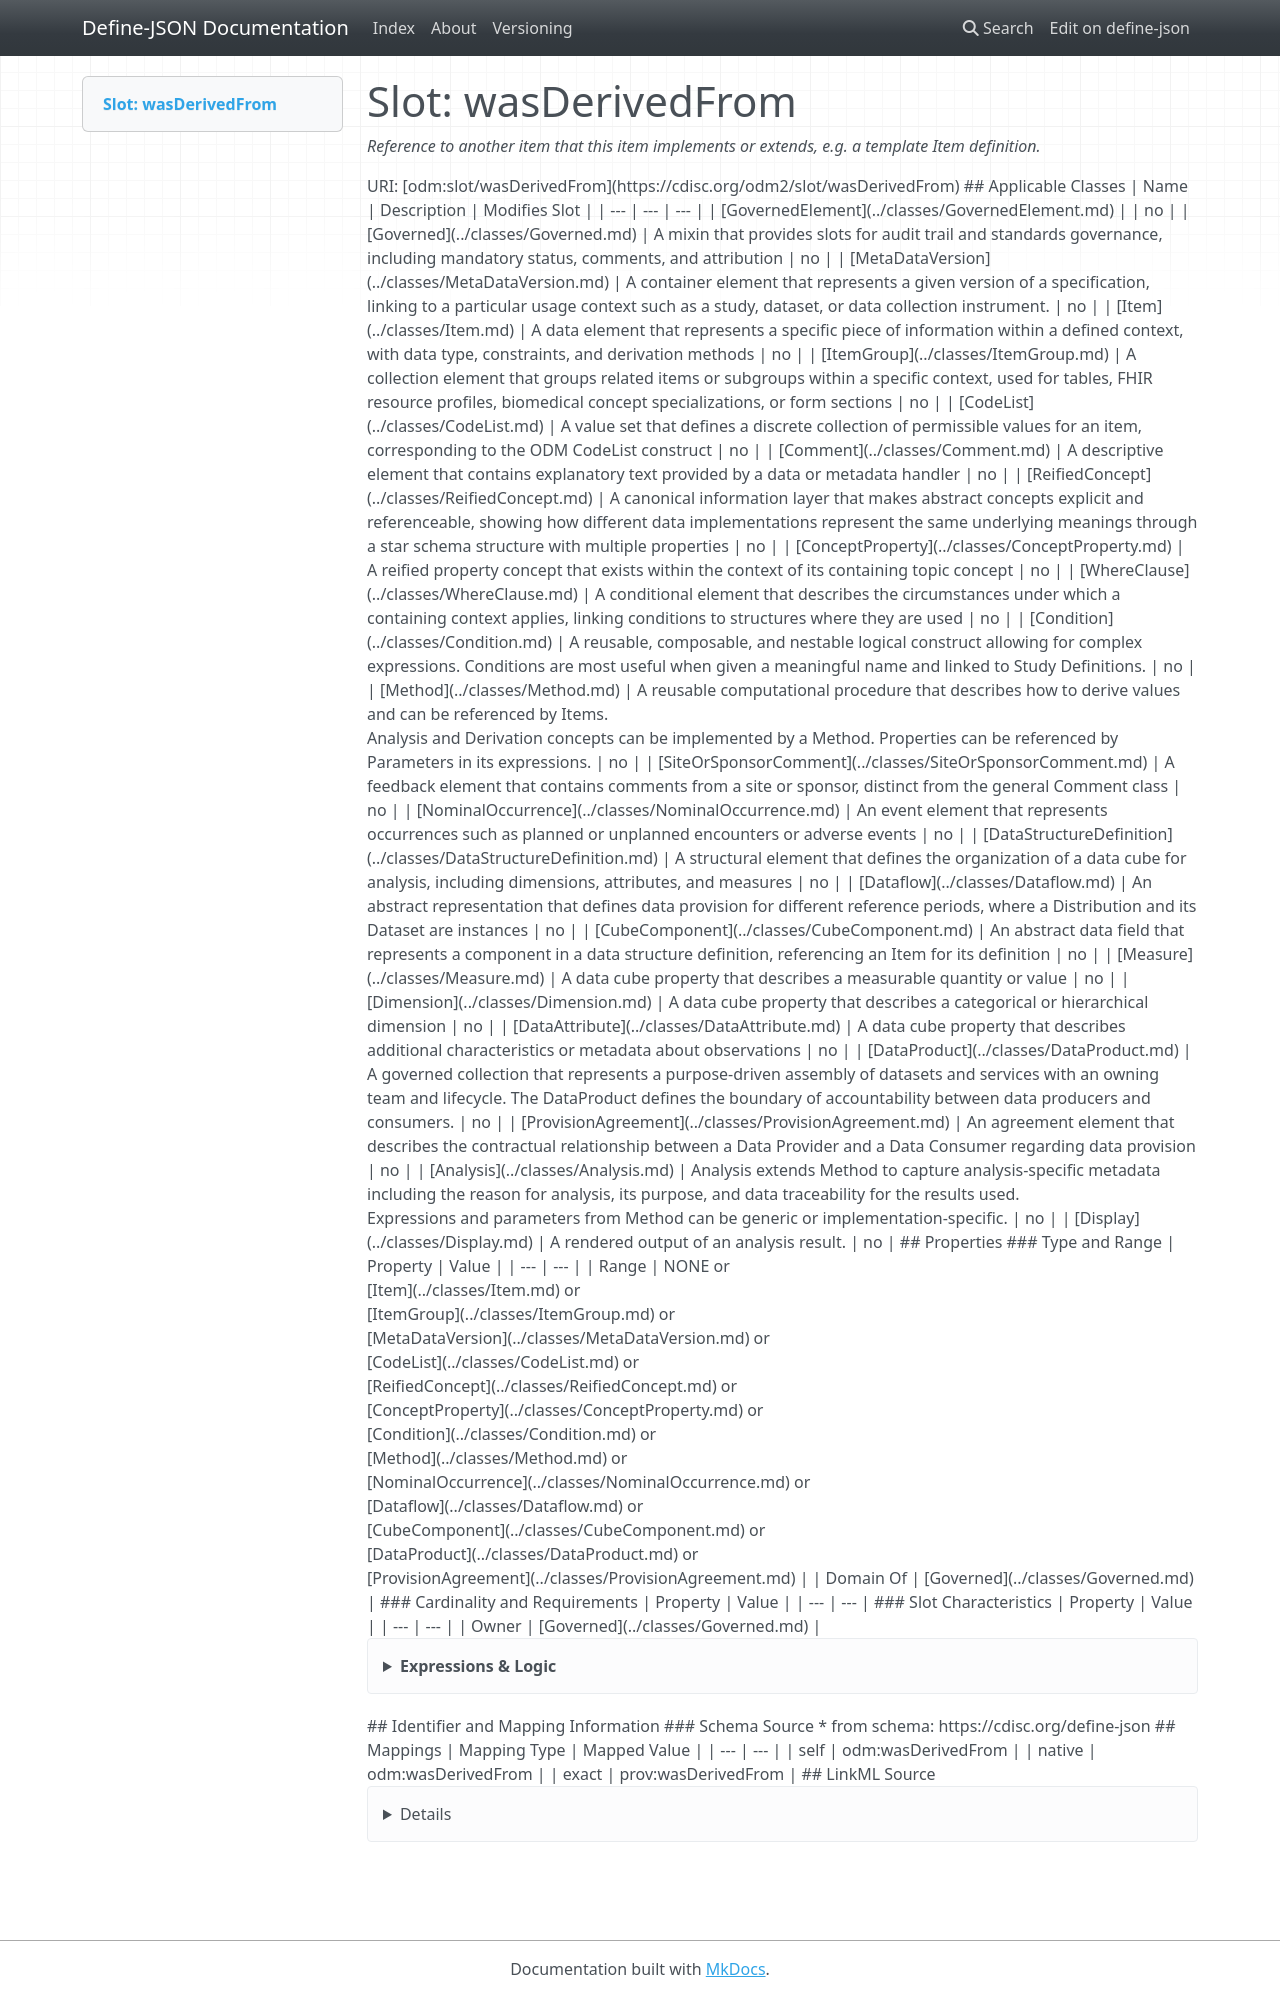

repository: TeMeta/define-json · page: slots/wasDerivedFrom/index.html · generator: mkdocs



# Slot: wasDerivedFrom 


_Reference to another item that this item implements or extends, e.g. a template Item definition._





URI: [odm:slot/wasDerivedFrom](https://cdisc.org/odm2/slot/wasDerivedFrom)
Alias: wasDerivedFrom

<!-- no inheritance hierarchy -->





## Applicable Classes

| Name | Description | Modifies Slot |
| --- | --- | --- |
| [Comment](../classes/Comment.md) | A descriptive element that contains explanatory text provided by a data or metadata handler |  no  |
| [Analysis](../classes/Analysis.md) | Analysis extends Method to capture analysis-specific metadata including the reason for analysis, its purpose, and data traceability for the results used.<br>Expressions and parameters from Method can be generic or implementation-specific. |  no  |
| [Dimension](../classes/Dimension.md) | A data cube property that describes a categorical or hierarchical dimension |  no  |
| [Condition](../classes/Condition.md) | A reusable, composable, and nestable logical construct allowing for complex expressions. Conditions are most useful when given a meaningful name and linked to Study Definitions. |  no  |
| [DataAttribute](../classes/DataAttribute.md) | A data cube property that describes additional characteristics or metadata about observations |  no  |
| [SiteOrSponsorComment](../classes/SiteOrSponsorComment.md) | A feedback element that contains comments from a site or sponsor, distinct from the general Comment class |  no  |
| [ProvisionAgreement](../classes/ProvisionAgreement.md) | An agreement element that describes the contractual relationship between a Data Provider and a Data Consumer regarding data provision |  no  |
| [WhereClause](../classes/WhereClause.md) | A conditional element that describes the circumstances under which a containing context applies, linking conditions to structures where they are used |  no  |
| [GovernedElement](../classes/GovernedElement.md) |  |  no  |
| [Display](../classes/Display.md) | A rendered output of an analysis result. |  no  |
| [Governed](../classes/Governed.md) | A mixin that provides slots for audit trail and standards governance, including mandatory status, comments, and attribution |  no  |
| [CubeComponent](../classes/CubeComponent.md) | An abstract data field that represents a component in a data structure definition, referencing an Item for its definition |  no  |
| [Measure](../classes/Measure.md) | A data cube property that describes a measurable quantity or value |  no  |
| [NominalOccurrence](../classes/NominalOccurrence.md) | An event element that represents occurrences such as planned or unplanned encounters or adverse events |  no  |
| [DataStructureDefinition](../classes/DataStructureDefinition.md) | A structural element that defines the organization of a data cube for analysis, including dimensions, attributes, and measures |  no  |
| [DataProduct](../classes/DataProduct.md) | A governed collection that represents a purpose-driven assembly of datasets and services with an owning team and lifecycle. The DataProduct defines the boundary of accountability between data producers and consumers. |  no  |
| [ReifiedConcept](../classes/ReifiedConcept.md) | A canonical information layer that makes abstract concepts explicit and referenceable, showing how different data implementations represent the same underlying meanings through a star schema structure with multiple properties |  no  |
| [Method](../classes/Method.md) | A reusable computational procedure that describes how to derive values and can be referenced by Items.<br>Analysis and Derivation concepts can be implemented by a Method. Properties can be referenced by Parameters in its expressions. |  no  |
| [CodeList](../classes/CodeList.md) | A value set that defines a discrete collection of permissible values for an item, corresponding to the ODM CodeList construct |  no  |
| [ItemGroup](../classes/ItemGroup.md) | A collection element that groups related items or subgroups within a specific context, used for tables, FHIR resource profiles, biomedical concept specializations, or form sections |  no  |
| [Dataflow](../classes/Dataflow.md) | An abstract representation that defines data provision for different reference periods, where a Distribution and its Dataset are instances |  no  |
| [MetaDataVersion](../classes/MetaDataVersion.md) | A container element that represents a given version of a specification, linking to a particular usage context such as a study, dataset, or data collection instrument. |  no  |
| [Item](../classes/Item.md) | A data element that represents a specific piece of information within a defined context, with data type, constraints, and derivation methods |  no  |
| [ConceptProperty](../classes/ConceptProperty.md) | A reified property concept that exists within the context of its containing topic concept |  no  |






## Properties

* Range: NONE&nbsp;or&nbsp;<br />[Item](../classes/Item.md)&nbsp;or&nbsp;<br />[ItemGroup](../classes/ItemGroup.md)&nbsp;or&nbsp;<br />[MetaDataVersion](../classes/MetaDataVersion.md)&nbsp;or&nbsp;<br />[CodeList](../classes/CodeList.md)&nbsp;or&nbsp;<br />[ReifiedConcept](../classes/ReifiedConcept.md)&nbsp;or&nbsp;<br />[ConceptProperty](../classes/ConceptProperty.md)&nbsp;or&nbsp;<br />[Condition](../classes/Condition.md)&nbsp;or&nbsp;<br />[Method](../classes/Method.md)&nbsp;or&nbsp;<br />[NominalOccurrence](../classes/NominalOccurrence.md)&nbsp;or&nbsp;<br />[Dataflow](../classes/Dataflow.md)&nbsp;or&nbsp;<br />[CubeComponent](../classes/CubeComponent.md)&nbsp;or&nbsp;<br />[DataProduct](../classes/DataProduct.md)&nbsp;or&nbsp;<br />[ProvisionAgreement](../classes/ProvisionAgreement.md)




## Identifier and Mapping Information






### Schema Source


* from schema: https://cdisc.org/define-json




## Mappings

| Mapping Type | Mapped Value |
| ---  | ---  |
| self | odm:wasDerivedFrom |
| native | odm:wasDerivedFrom |
| exact | prov:wasDerivedFrom |




## LinkML Source

<details>
```yaml
name: wasDerivedFrom
description: Reference to another item that this item implements or extends, e.g.
  a template Item definition.
from_schema: https://cdisc.org/define-json
exact_mappings:
- prov:wasDerivedFrom
rank: 1000
alias: wasDerivedFrom
owner: Governed
domain_of:
- Governed
any_of:
- range: Item
- range: ItemGroup
- range: MetaDataVersion
- range: CodeList
- range: ReifiedConcept
- range: ConceptProperty
- range: Condition
- range: Method
- range: NominalOccurrence
- range: Dataflow
- range: CubeComponent
- range: DataProduct
- range: ProvisionAgreement

```
</details>
